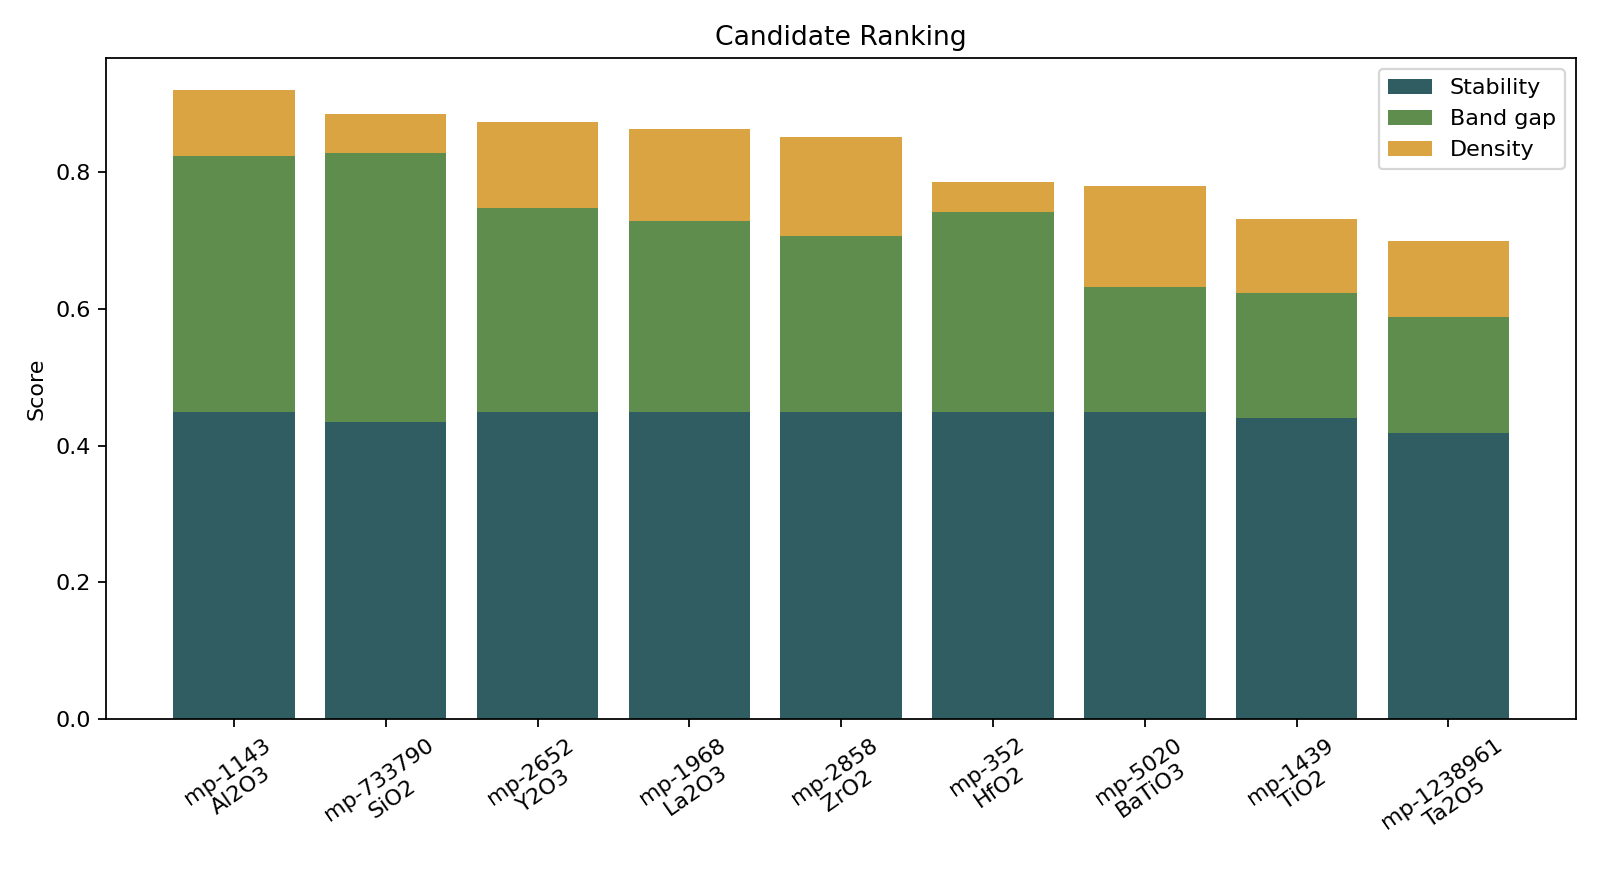

Values plotted in this chart, from the file beside it:
rank, rawRank, materialId, formula, family, spacegroup, energyAboveHullEv, bandGapEv, densityGcm3, score, primaryScore, secondaryScore, riskPenalty, stabilityComponent, bandGapComponent, densityComponent, riskFlags, liAtomicFraction, hydrogenAtomicFraction, duplicateGroup, duplicateCount, screeningLevel, materialsProjectUrl
1, 1, mp-1143, Al2O3, generic, R-3c, 0, 5.854, 3.873, 0.9211, 0.9211, 0.5822, 0.0, 0.45, 0.3743, 0.09684, , 0.0, 0.0, Al2O3, 10, proxy-screen, https://materialsproject.org/materials/m…
2, 2, mp-733790, SiO2, generic, P1, 0.006573, 5.587, 2.255, 0.8853, 0.8853, 0.6044, 0.0, 0.4352, 0.3937, 0.05638, , 0.0, 0.0, SiO2, 12, proxy-screen, https://materialsproject.org/materials/m…
3, 3, mp-2652, Y2O3, generic, Ia-3, 0, 4.097, 5.026, 0.8736, 0.8736, 0.7286, 0.0, 0.45, 0.298, 0.1257, , 0.0, 0.0, Y2O3, 6, proxy-screen, https://materialsproject.org/materials/m…
4, 5, mp-1968, La2O3, generic, P-3m1, 0, 3.825, 6.615, 0.8628, 0.8628, 0.7513, 0.0, 0.45, 0.2782, 0.1346, , 0.0, 0.0, La2O3, 3, proxy-screen, https://materialsproject.org/materials/m…
5, 6, mp-2858, ZrO2, generic, P2_1/c, 0, 3.532, 5.777, 0.8513, 0.8513, 0.7756, 0.0, 0.45, 0.2569, 0.1444, , 0.0, 0.0, ZrO2, 12, proxy-screen, https://materialsproject.org/materials/m…
6, 25, mp-352, HfO2, generic, P2_1/c, 0, 4.016, 10.24, 0.7861, 0.7861, 0.7353, 0.0, 0.45, 0.2921, 0.04397, , 0.0, 0.0, HfO2, 7, proxy-screen, https://materialsproject.org/materials/m…
7, 28, mp-5020, BaTiO3, generic, R3m, 4.098999996848818e-05, 2.509, 5.9, 0.7798, 0.7798, 0.7791, 0.0, 0.4499, 0.1825, 0.1475, , 0.0, 0.0, BaTiO3, 3, proxy-screen, https://materialsproject.org/materials/m…
8, 45, mp-1439, TiO2, generic, Pbcn, 0.004524, 2.528, 4.307, 0.7314, 0.7314, 0.7807, 0.0, 0.4398, 0.1839, 0.1077, , 0.0, 0.0, TiO2, 12, proxy-screen, https://materialsproject.org/materials/m…
9, 54, mp-1238961, Ta2O5, generic, P2/m, 0.01393, 2.341, 7.574, 0.6996, 0.6996, 0.7651, 0.0, 0.4187, 0.1703, 0.1106, , 0.0, 0.0, Ta2O5, 7, proxy-screen, https://materialsproject.org/materials/m…
